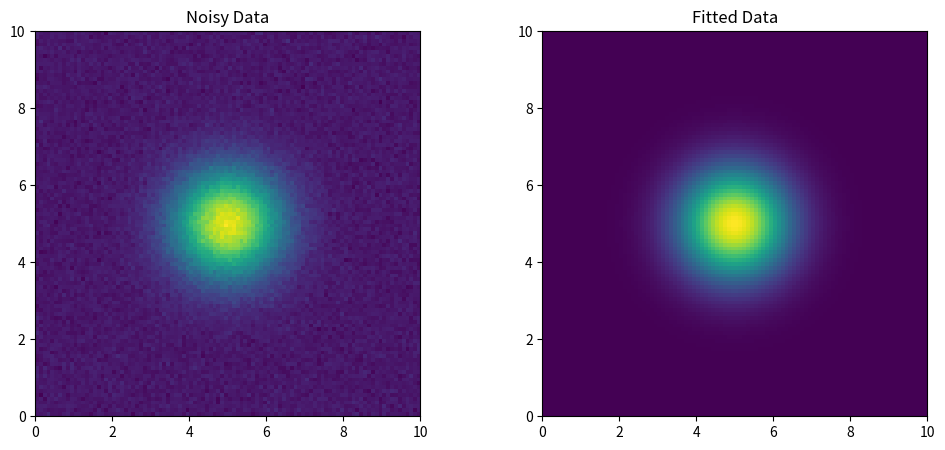

Python code for this plot:
import numpy as np
import scipy.optimize as opt
import matplotlib.pyplot as plt

# Define the 2D Gaussian function
def gaussian_2d(x, y, x0, y0, sigma_x, sigma_y, amplitude, offset):
    return offset + amplitude * np.exp(
        -((x - x0)**2 / (2 * sigma_x**2) + (y - y0)**2 / (2 * sigma_y**2))
    )

# Create sample data
x = np.linspace(0, 10, 100)
y = np.linspace(0, 10, 100)
x, y = np.meshgrid(x, y)
data = gaussian_2d(x, y, x0=5, y0=5, sigma_x=1, sigma_y=1, amplitude=10, offset=1)

# Add some noise
data_noisy = data + 0.2 * np.random.normal(size=data.shape)

# Flatten the data for fitting
x_data = x.ravel()
y_data = y.ravel()
data_noisy_flat = data_noisy.ravel()

# Define the objective function for optimization
def objective(params):
    x0, y0, sigma_x, sigma_y, amplitude, offset = params
    return gaussian_2d(x_data, y_data, x0, y0, sigma_x, sigma_y, amplitude, offset) - data_noisy_flat

# Initial guess for the parameters
initial_guess = (5, 5, 1, 1, 10, 1)

# Perform the fit
params_opt, _ = opt.leastsq(objective, initial_guess)

# Extract the optimized parameters
x0_opt, y0_opt, sigma_x_opt, sigma_y_opt, amplitude_opt, offset_opt = params_opt

# Plot the results
fig, ax = plt.subplots(1, 2, figsize=(12, 5))
ax[0].imshow(data_noisy, extent=(0, 10, 0, 10), origin='lower')
ax[0].set_title('Noisy Data')

fitted_data = gaussian_2d(x, y, x0_opt, y0_opt, sigma_x_opt, sigma_y_opt, amplitude_opt, offset_opt)
ax[1].imshow(fitted_data, extent=(0, 10, 0, 10), origin='lower')
ax[1].set_title('Fitted Data')

plt.show()
